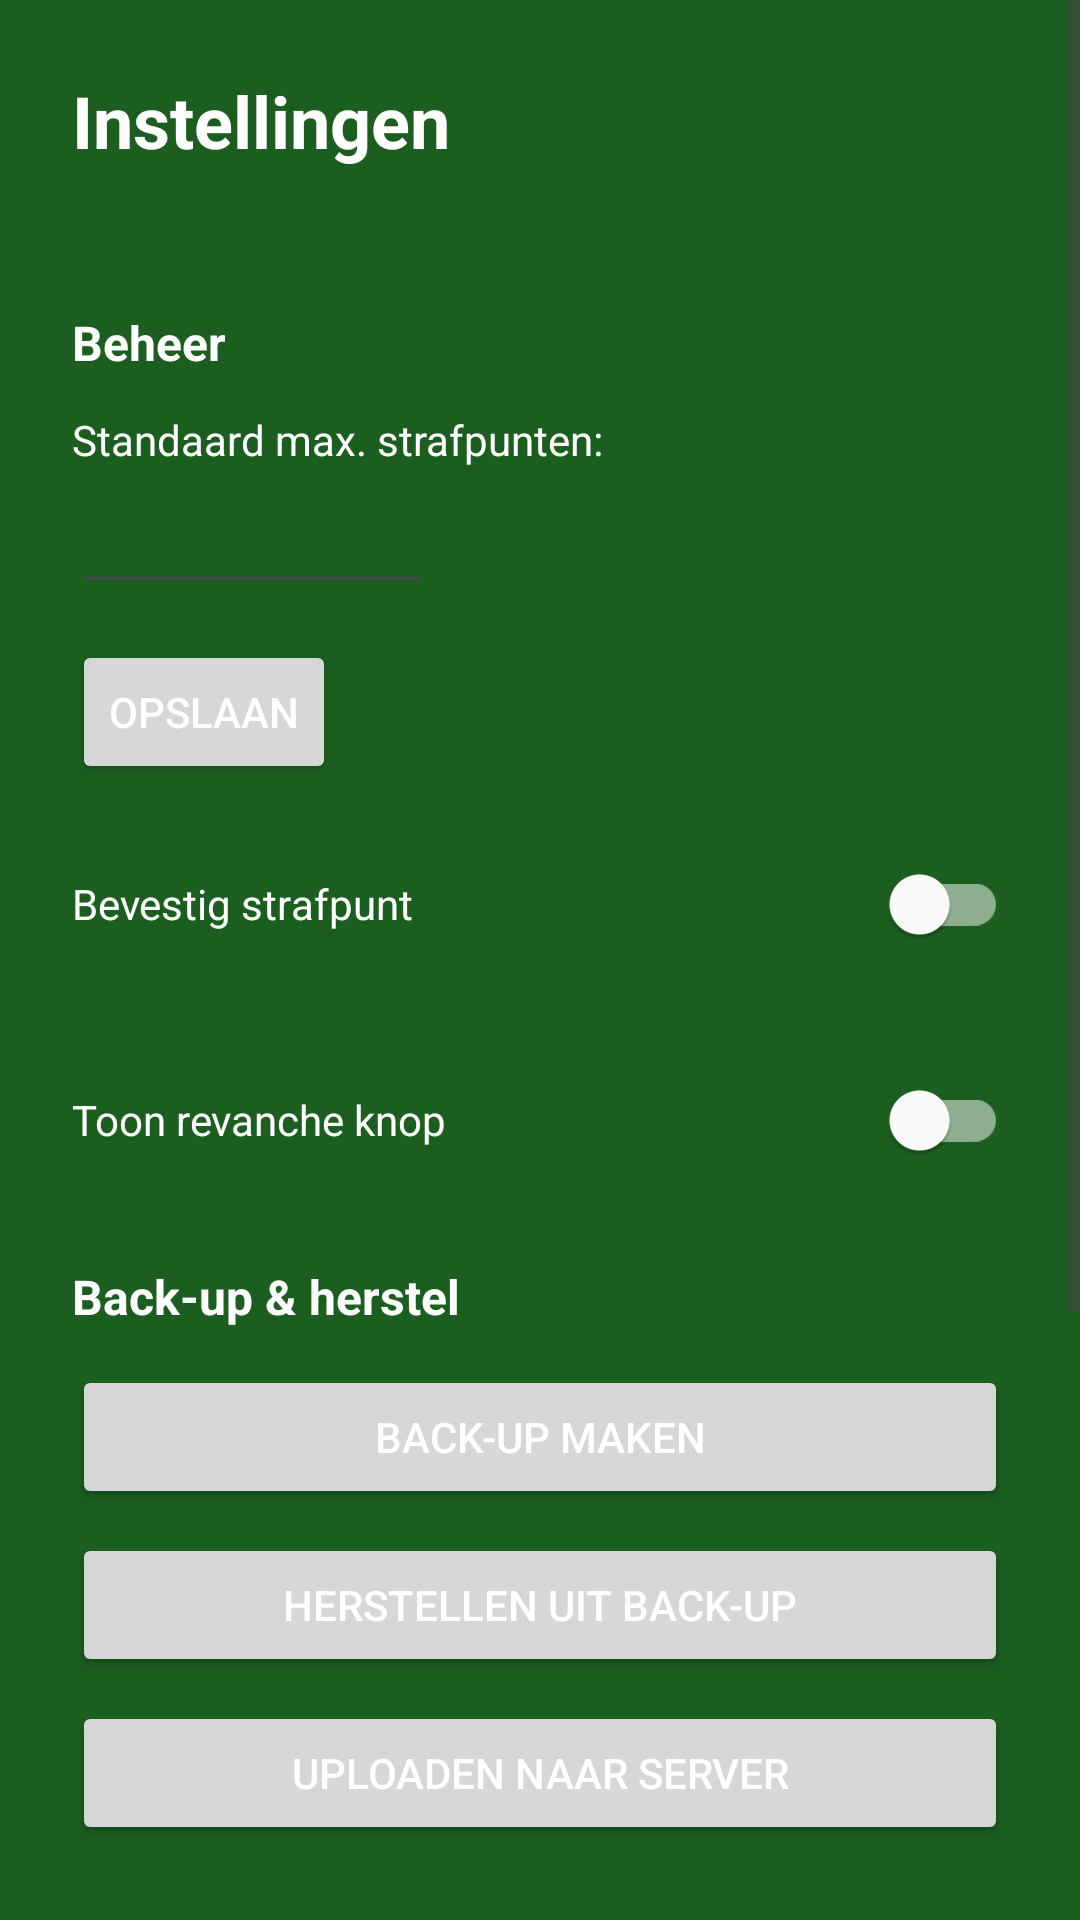

The Android layout XML behind this screen, and the referenced resources:
<!-- AndroidManifest.xml: application theme Theme.ToepScoreTracker -->
<!-- res/layout/activity_settings.xml -->
<?xml version="1.0" encoding="utf-8"?>
<ScrollView xmlns:android="http://schemas.android.com/apk/res/android"
    android:layout_width="match_parent"
    android:layout_height="match_parent"
    android:background="@color/primary_green"
    android:fitsSystemWindows="true">

    <LinearLayout
        android:layout_width="match_parent"
        android:layout_height="wrap_content"
        android:orientation="vertical"
        android:padding="24dp">

        <TextView
            android:layout_width="wrap_content"
            android:layout_height="wrap_content"
            android:text="@string/settings_title"
            android:textSize="24sp"
            android:textStyle="bold"
            android:textColor="@color/white"
            android:layout_marginBottom="4dp" />

        <TextView
            android:id="@+id/tvCurrentProfile"
            android:layout_width="wrap_content"
            android:layout_height="wrap_content"
            android:textSize="14sp"
            android:textColor="#BDBDBD"
            android:layout_marginBottom="24dp" />

        
        <TextView
            android:layout_width="wrap_content"
            android:layout_height="wrap_content"
            android:text="@string/section_manage"
            android:textSize="16sp"
            android:textStyle="bold"
            android:textColor="@color/white"
            android:layout_marginBottom="12dp" />

        <TextView
            android:layout_width="wrap_content"
            android:layout_height="wrap_content"
            android:text="@string/max_points_current_label"
            android:textSize="14sp"
            android:textColor="@color/white"
            android:layout_marginBottom="4dp" />

        <EditText
            android:id="@+id/etMaxPoints"
            android:layout_width="120dp"
            android:layout_height="wrap_content"
            android:inputType="number"
            android:textColor="@color/white"
            android:textColorHint="#BDBDBD"
            android:layout_marginBottom="12dp" />

        <Button
            android:id="@+id/btnSaveMaxPoints"
            android:layout_width="wrap_content"
            android:layout_height="wrap_content"
            android:text="@string/save_settings"
            android:layout_marginBottom="16dp" />

        <LinearLayout
            android:layout_width="match_parent"
            android:layout_height="wrap_content"
            android:orientation="horizontal"
            android:gravity="center_vertical"
            android:layout_marginBottom="24dp">

            <TextView
                android:layout_width="0dp"
                android:layout_height="wrap_content"
                android:layout_weight="1"
                android:text="@string/setting_confirm_penalty"
                android:textSize="14sp"
                android:textColor="@color/white" />

            <androidx.appcompat.widget.SwitchCompat
                android:id="@+id/switchConfirmPenalty"
                android:layout_width="wrap_content"
                android:layout_height="wrap_content" />

        </LinearLayout>

        <LinearLayout
            android:layout_width="match_parent"
            android:layout_height="wrap_content"
            android:orientation="horizontal"
            android:gravity="center_vertical"
            android:layout_marginBottom="24dp">

            <TextView
                android:layout_width="0dp"
                android:layout_height="wrap_content"
                android:layout_weight="1"
                android:text="@string/setting_show_rematch"
                android:textSize="14sp"
                android:textColor="@color/white" />

            <androidx.appcompat.widget.SwitchCompat
                android:id="@+id/switchShowRematch"
                android:layout_width="wrap_content"
                android:layout_height="wrap_content" />

        </LinearLayout>

        
        <TextView
            android:layout_width="wrap_content"
            android:layout_height="wrap_content"
            android:text="@string/section_backup"
            android:textSize="16sp"
            android:textStyle="bold"
            android:textColor="@color/white"
            android:layout_marginBottom="12dp" />

        <Button
            android:id="@+id/btnBackup"
            android:layout_width="match_parent"
            android:layout_height="wrap_content"
            android:text="@string/backup_current"
            android:padding="12dp"
            android:layout_marginBottom="8dp" />

        <Button
            android:id="@+id/btnRestore"
            android:layout_width="match_parent"
            android:layout_height="wrap_content"
            android:text="@string/restore_current"
            android:padding="12dp"
            android:layout_marginBottom="8dp" />

        <Button
            android:id="@+id/btnUploadServer"
            android:layout_width="match_parent"
            android:layout_height="wrap_content"
            android:text="@string/upload_server"
            android:padding="12dp"
            android:layout_marginBottom="24dp" />

        <TextView
            android:id="@+id/tvUploadStatus"
            android:layout_width="match_parent"
            android:layout_height="wrap_content"
            android:textSize="14sp"
            android:textColor="@color/white"
            android:visibility="gone"
            android:layout_marginTop="-16dp"
            android:layout_marginBottom="24dp" />

        
        <TextView
            android:layout_width="wrap_content"
            android:layout_height="wrap_content"
            android:text="@string/section_danger"
            android:textSize="16sp"
            android:textStyle="bold"
            android:textColor="@color/white"
            android:layout_marginBottom="12dp" />

        <Button
            android:id="@+id/btnDeleteShortGames"
            android:layout_width="match_parent"
            android:layout_height="wrap_content"
            android:text="@string/delete_short_games"
            android:padding="12dp"
            android:layout_marginBottom="8dp"
            android:backgroundTint="#B71C1C" />

        <Button
            android:id="@+id/btnClearHistory"
            android:layout_width="match_parent"
            android:layout_height="wrap_content"
            android:text="@string/clear_history_current"
            android:padding="12dp"
            android:layout_marginBottom="8dp"
            android:backgroundTint="#B71C1C" />

        <Button
            android:id="@+id/btnWipeAll"
            android:layout_width="match_parent"
            android:layout_height="wrap_content"
            android:text="@string/wipe_all_databases"
            android:padding="12dp"
            android:layout_marginBottom="32dp"
            android:backgroundTint="#B71C1C" />

        <Button
            android:id="@+id/btnBackFromSettings"
            android:layout_width="match_parent"
            android:layout_height="wrap_content"
            android:text="@string/back_to_start"
            android:padding="12dp" />

    </LinearLayout>
</ScrollView>
<!-- resources referenced by this layout -->
<resources>
  <color name="primary_green">#1B5E20</color>
  <color name="white">#FFFFFFFF</color>
  <string name="back_to_start">Terug naar start</string>
  <string name="backup_current">Back-up maken</string>
  <string name="clear_history_current">Wis geschiedenis (huidig profiel)</string>
  <string name="delete_short_games">Verwijder korte spellen (&lt; 1 min)</string>
  <string name="max_points_current_label">Standaard max. strafpunten:</string>
  <string name="restore_current">Herstellen uit back-up</string>
  <string name="save_settings">Opslaan</string>
  <string name="section_backup">Back-up &amp; herstel</string>
  <string name="section_danger">Gevaarlijke acties</string>
  <string name="section_manage">Beheer</string>
  <string name="setting_confirm_penalty">Bevestig strafpunt</string>
  <string name="setting_show_rematch">Toon revanche knop</string>
  <string name="settings_title">Instellingen</string>
  <string name="upload_server">Uploaden naar server</string>
  <string name="wipe_all_databases">Wis alle gegevens (alle profielen)</string>
  <style name="Theme.ToepScoreTracker" parent="Theme.Material3.DayNight.NoActionBar">
          
          <item name="colorPrimary">@color/accent_green</item>
          <item name="colorPrimaryContainer">@color/primary_dark_green</item>
          <item name="colorOnPrimary">@color/white</item>
          <item name="colorOnPrimaryContainer">@color/white</item>
          
          <item name="colorSecondary">@color/accent_green</item>
          <item name="colorSecondaryContainer">@color/primary_dark_green</item>
          <item name="colorOnSecondary">@color/white</item>
          <item name="colorOnSecondaryContainer">@color/white</item>
          
          <item name="colorSurface">@color/primary_green</item>
          <item name="colorOnSurface">@color/white</item>
          
          <item name="colorOutline">@color/outline_white</item>
  
          
          <item name="android:windowBackground">@color/primary_green</item>
          <item name="android:textColor">@color/white</item>
          <item name="android:editTextColor">@color/white</item>
          <item name="android:textColorHint">#BDBDBD</item>
  
          
          <item name="android:statusBarColor">@color/primary_dark_green</item>
      </style>
  <color name="accent_green">#2E7D32</color>
  <color name="primary_dark_green">#003300</color>
  <color name="outline_white">#80FFFFFF</color>
</resources>
